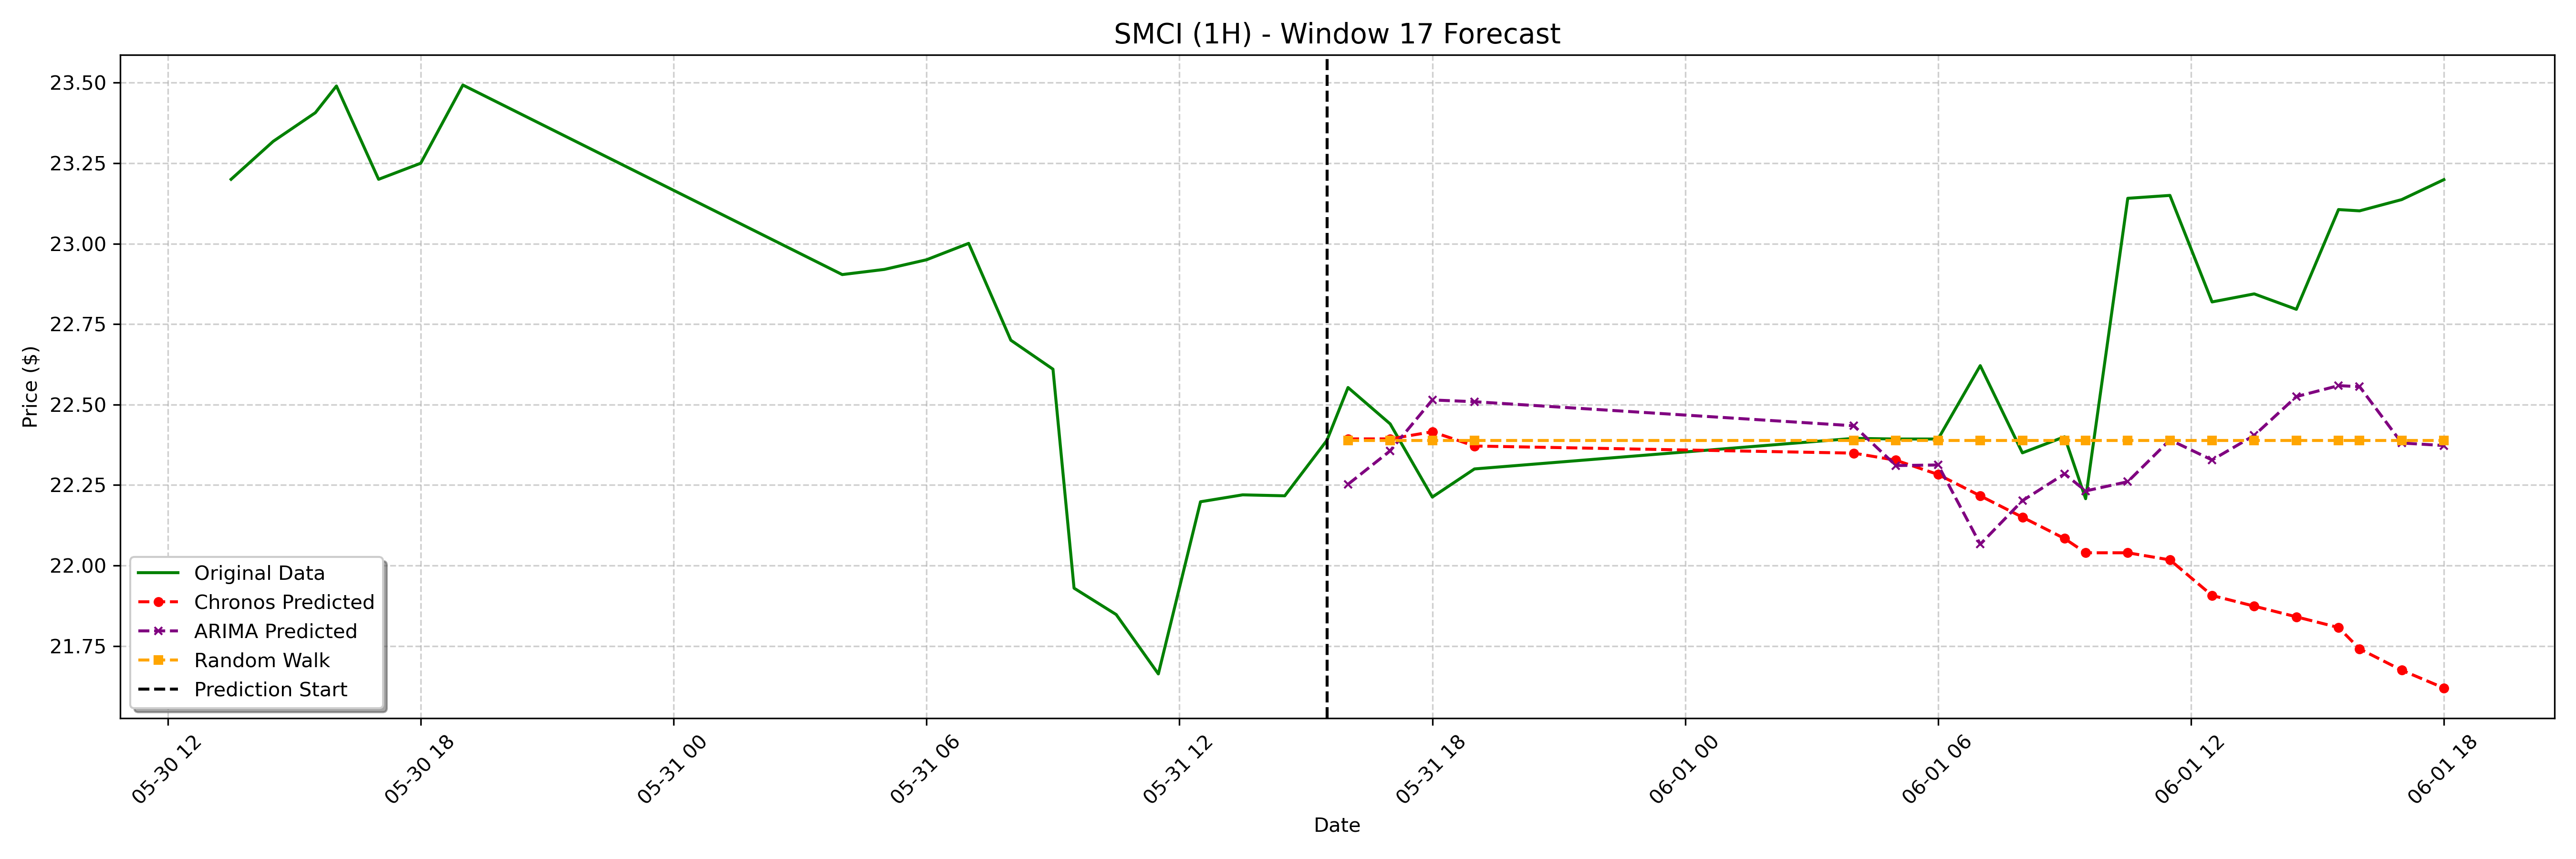

The data file committed next to this chart (first rows):
date, actual, chronos_forecast, arima_forecast, random_walk_forecast
2023-05-31 16:00:00-04:00, 22.55, 22.39, 22.25, 22.39
2023-05-31 17:00:00-04:00, 22.44, 22.39, 22.36, 22.39
2023-05-31 18:00:00-04:00, 22.21, 22.42, 22.51, 22.39
2023-05-31 19:00:00-04:00, 22.3, 22.37, 22.51, 22.39
2023-06-01 04:00:00-04:00, 22.39, 22.35, 22.43, 22.39
2023-06-01 05:00:00-04:00, 22.39, 22.33, 22.31, 22.39
2023-06-01 06:00:00-04:00, 22.39, 22.28, 22.31, 22.39
2023-06-01 07:00:00-04:00, 22.62, 22.22, 22.07, 22.39
2023-06-01 08:00:00-04:00, 22.35, 22.15, 22.2, 22.39
2023-06-01 09:00:00-04:00, 22.4, 22.08, 22.28, 22.39
2023-06-01 09:30:00-04:00, 22.21, 22.04, 22.23, 22.39
2023-06-01 10:30:00-04:00, 23.14, 22.04, 22.26, 22.39
2023-06-01 11:30:00-04:00, 23.15, 22.02, 22.39, 22.39
2023-06-01 12:30:00-04:00, 22.82, 21.91, 22.33, 22.39
2023-06-01 13:30:00-04:00, 22.84, 21.87, 22.4, 22.39
2023-06-01 14:30:00-04:00, 22.8, 21.84, 22.52, 22.39
2023-06-01 15:30:00-04:00, 23.11, 21.81, 22.56, 22.39
2023-06-01 16:00:00-04:00, 23.1, 21.74, 22.56, 22.39
2023-06-01 17:00:00-04:00, 23.14, 21.67, 22.38, 22.39
2023-06-01 18:00:00-04:00, 23.2, 21.62, 22.37, 22.39
